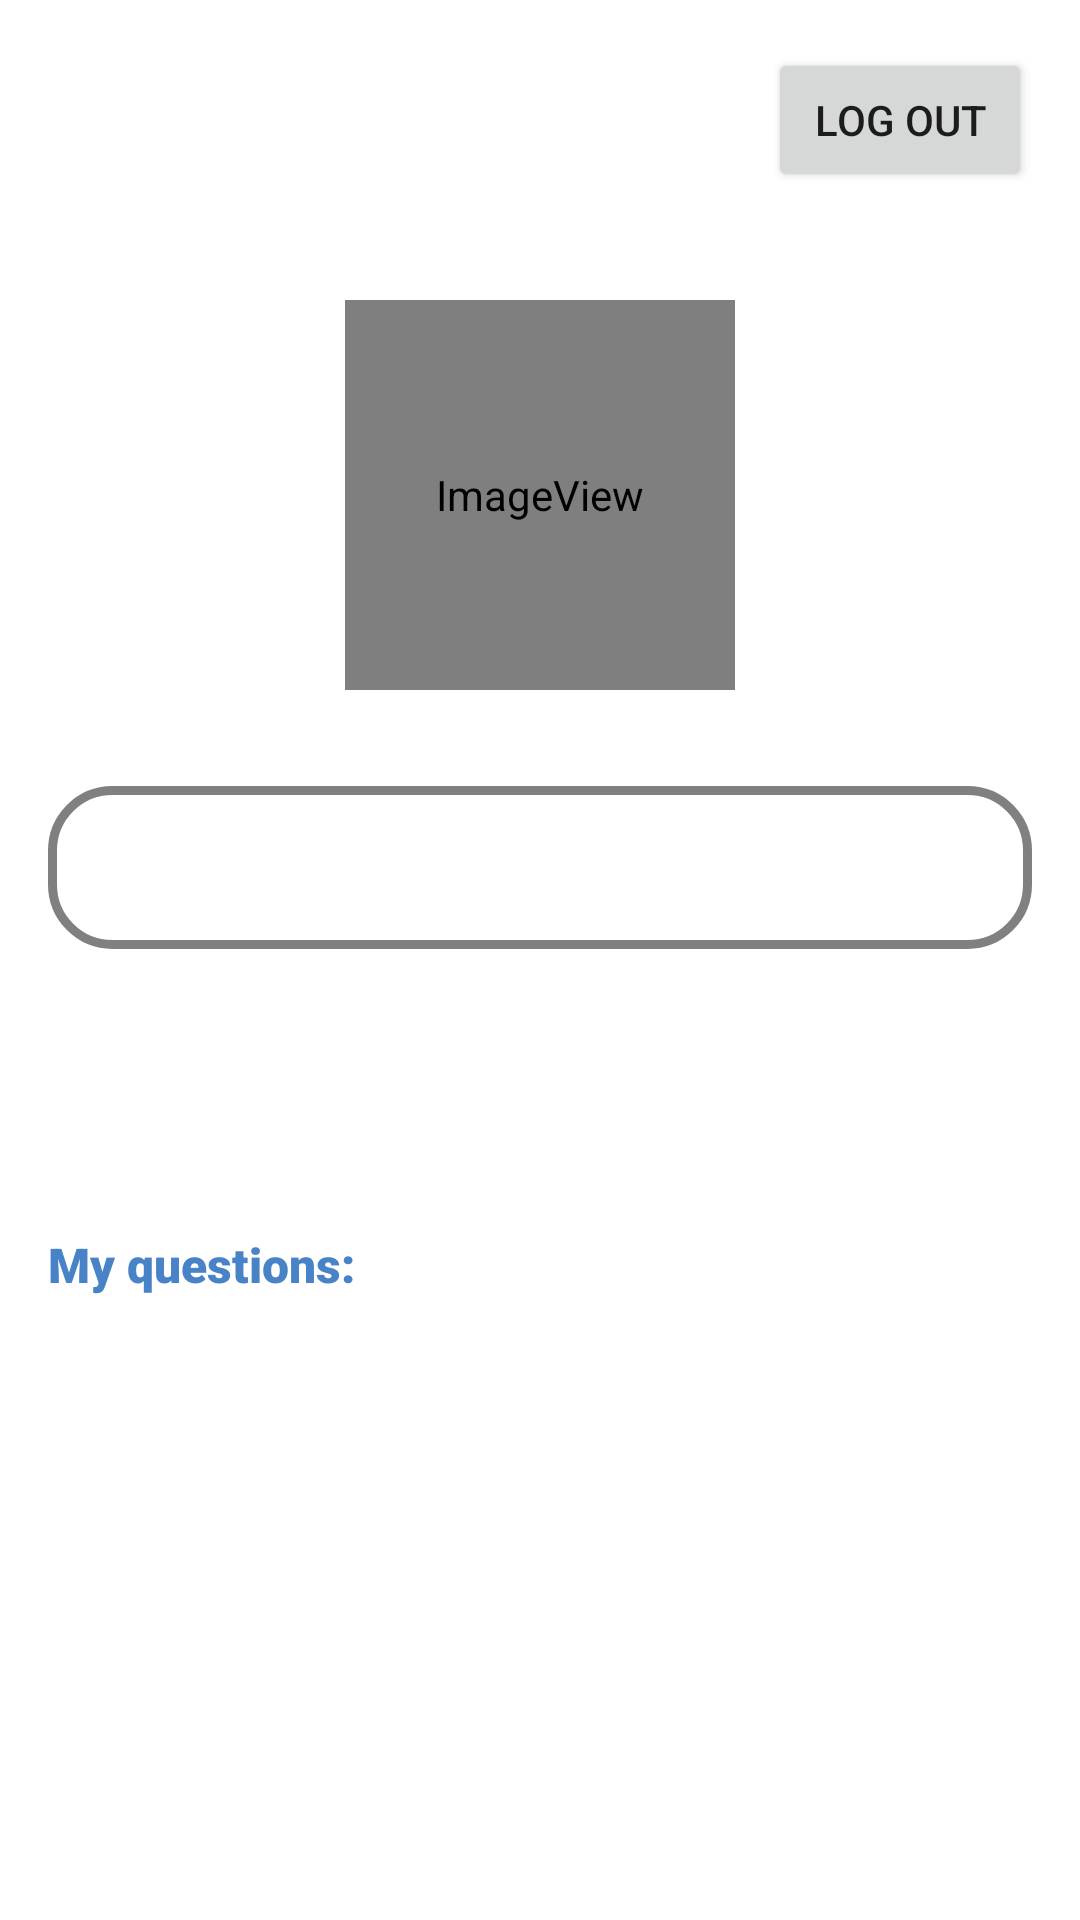

Android layout source for this screen:
<!-- AndroidManifest.xml: application theme Theme.UQA -->
<!-- res/layout/fragment_profile.xml -->
<?xml version="1.0" encoding="utf-8"?>
<androidx.constraintlayout.widget.ConstraintLayout xmlns:android="http://schemas.android.com/apk/res/android"
    xmlns:app="http://schemas.android.com/apk/res-auto"
    xmlns:tools="http://schemas.android.com/tools"
    android:layout_width="match_parent"
    android:layout_height="match_parent"
    tools:context=".presentation.profile.ProfileFragment">


    <EditText
        android:id="@+id/userName"
        android:layout_width="0dp"
        android:layout_height="wrap_content"
        android:layout_marginStart="16dp"
        android:layout_marginTop="32dp"
        android:layout_marginEnd="16dp"
        android:background="@drawable/shape_cornered_button"
        android:ems="10"
        android:inputType="textPersonName"
        android:padding="15dp"
        app:layout_constraintEnd_toEndOf="parent"
        app:layout_constraintHorizontal_bias="0.5"
        app:layout_constraintStart_toStartOf="parent"
        app:layout_constraintTop_toBottomOf="@+id/userPictrure"
        app:layout_constraintVertical_chainStyle="packed" />

    <EditText
        android:id="@+id/userEmail"
        android:layout_width="0dp"
        android:layout_height="wrap_content"
        android:layout_marginStart="16dp"
        android:layout_marginTop="16dp"
        android:layout_marginEnd="16dp"
        android:background="@drawable/shape_cornered_button"
        android:ems="10"
        android:inputType="textEmailAddress"
        android:padding="15dp"
        app:layout_constraintEnd_toEndOf="parent"
        app:layout_constraintHorizontal_bias="0.5"
        app:layout_constraintStart_toStartOf="parent"
        app:layout_constraintTop_toBottomOf="@+id/userName"
        app:layout_constraintVertical_chainStyle="packed"
        android:visibility="invisible"/>


    <ImageView
        android:id="@+id/userPictrure"
        android:layout_width="130dp"
        android:layout_height="130dp"
        app:srcCompat="@android:drawable/sym_def_app_icon"
        android:layout_marginTop="100dp"
        app:layout_constraintEnd_toEndOf="parent"
        app:layout_constraintHorizontal_bias="0.5"
        app:layout_constraintStart_toStartOf="parent"
        app:layout_constraintTop_toTopOf="parent"/>


    <Button
        android:id="@+id/logOutButton"
        android:layout_width="wrap_content"
        android:layout_height="wrap_content"
        android:layout_marginTop="16dp"
        android:layout_marginEnd="16dp"
        android:text="Log Out"
        android:textSize="14sp"
        app:layout_constraintEnd_toEndOf="parent"
        app:layout_constraintTop_toTopOf="parent" />

    <androidx.recyclerview.widget.RecyclerView
        android:id="@+id/myQuestionsList"
        android:layout_width="0dp"
        android:layout_height="wrap_content"
        app:layoutManager="androidx.recyclerview.widget.LinearLayoutManager"
        app:layout_constraintEnd_toEndOf="parent"
        app:layout_constraintHorizontal_bias="0.5"
        app:layout_constraintStart_toStartOf="parent"
        app:layout_constraintTop_toBottomOf="@+id/MyQuestionsText"
        tools:listitem="@layout/item_post"/>

    <TextView
        android:id="@+id/MyQuestionsText"
        android:layout_width="wrap_content"
        android:layout_height="wrap_content"
        android:layout_marginTop="24dp"
        android:fontFamily="sans-serif-black"
        android:text="My questions:"
        android:textColor="@color/mainBlue"
        android:textSize="16sp"
        app:layout_constraintStart_toStartOf="@+id/userEmail"
        app:layout_constraintTop_toBottomOf="@+id/userEmail" />
</androidx.constraintlayout.widget.ConstraintLayout>
<!-- res/layout/item_post.xml (included above) -->
<?xml version="1.0" encoding="utf-8"?>
<androidx.cardview.widget.CardView xmlns:android="http://schemas.android.com/apk/res/android"
    xmlns:app="http://schemas.android.com/apk/res-auto"
    xmlns:tools="http://schemas.android.com/tools"
    android:id="@+id/item_post"
    android:layout_width="match_parent"
    android:layout_height="wrap_content"
    android:layout_marginStart="16dp"
    android:layout_marginTop="5dp"
    android:layout_marginEnd="16dp"
    android:layout_marginBottom="7dp"
    app:cardCornerRadius="18dp">

    <androidx.constraintlayout.widget.ConstraintLayout
        android:layout_width="match_parent"
        android:layout_height="match_parent">

        <TextView
            android:id="@+id/post_title"
            android:layout_width="0dp"
            android:layout_height="wrap_content"
            android:layout_marginStart="16dp"
            android:layout_marginTop="16dp"
            android:layout_marginEnd="32dp"
            android:text="How can I get my student ID ?"
            android:textColor="@color/paletteBlack"
            android:textFontWeight="600"
            android:textSize="18sp"
            app:layout_constraintEnd_toEndOf="parent"
            app:layout_constraintStart_toStartOf="parent"
            app:layout_constraintTop_toTopOf="parent" />

        <TextView
            android:id="@+id/post_author"
            android:layout_width="wrap_content"
            android:layout_height="wrap_content"
            android:layout_marginTop="2dp"
            android:text="by @mekiagaso"
            android:textColor="@color/gray"
            android:textSize="12sp"
            app:layout_constraintStart_toStartOf="@+id/post_title"
            app:layout_constraintTop_toBottomOf="@+id/post_title" />

        <TextView
            android:id="@+id/post_date"
            android:layout_width="wrap_content"
            android:layout_height="wrap_content"
            android:layout_marginStart="12dp"
            android:layout_marginTop="2dp"
            android:text="5d "
            android:textColor="@color/gray"
            android:textSize="12sp"
            app:layout_constraintStart_toEndOf="@+id/post_author"
            app:layout_constraintTop_toBottomOf="@+id/post_title" />

        <ImageView
            android:id="@+id/upvote_button"
            android:layout_width="32dp"
            android:layout_height="32dp"
            android:layout_marginStart="24dp"
            android:layout_marginTop="36dp"
            android:layout_marginBottom="19dp"
            android:background="?attr/selectableItemBackground"
            app:layout_constraintBottom_toBottomOf="parent"
            app:layout_constraintStart_toStartOf="parent"
            app:layout_constraintTop_toBottomOf="@+id/post_author"
            app:srcCompat="@drawable/ic_upvote" />

        <ImageView
            android:id="@+id/downvote_button"
            android:layout_width="32dp"
            android:layout_height="32dp"
            android:layout_marginStart="11dp"
            android:background="?attr/selectableItemBackground"
            app:layout_constraintBottom_toBottomOf="@+id/upvote_button"
            app:layout_constraintStart_toEndOf="@+id/upvote_num"
            app:srcCompat="@drawable/ic_downvote" />

        <TextView
            android:id="@+id/upvote_num"
            android:layout_width="wrap_content"
            android:layout_height="wrap_content"
            android:layout_marginStart="3dp"
            android:text="0"
            android:textColor="@color/black"
            app:layout_constraintBottom_toBottomOf="@+id/upvote_button"
            app:layout_constraintStart_toEndOf="@+id/upvote_button"
            app:layout_constraintTop_toTopOf="@+id/upvote_button" />

        <TextView
            android:id="@+id/downvote_num"
            android:layout_width="wrap_content"
            android:layout_height="wrap_content"
            android:layout_marginStart="3dp"
            android:text="0"
            android:textColor="@color/black"
            app:layout_constraintBottom_toBottomOf="@+id/downvote_button"
            app:layout_constraintStart_toEndOf="@+id/downvote_button"
            app:layout_constraintTop_toTopOf="@+id/downvote_button" />
    </androidx.constraintlayout.widget.ConstraintLayout>

</androidx.cardview.widget.CardView>
<!-- resources referenced by this layout -->
<resources>
  <color name="black">#FF000000</color>
  <color name="gray">#AAAAAA</color>
  <color name="mainBlue">#4983C7</color>
  <color name="paletteBlack">#232849</color>
  <!-- drawable ic_downvote (drawable) -->
  <vector android:height="24dp" android:tint="#C74949"
      android:viewportHeight="24" android:viewportWidth="24"
      android:width="24dp" xmlns:android="http://schemas.android.com/apk/res/android">
      <path android:fillColor="@android:color/white" android:pathData="M20,12l-1.41,-1.41L13,16.17V4h-2v12.17l-5.58,-5.59L4,12l8,8 8,-8z"/>
  </vector>
  <!-- drawable ic_upvote (drawable) -->
  <vector android:height="24dp" android:tint="#4983C7"
      android:viewportHeight="24" android:viewportWidth="24"
      android:width="24dp" xmlns:android="http://schemas.android.com/apk/res/android">
      <path android:fillColor="@android:color/white" android:pathData="M4,12l1.41,1.41L11,7.83V20h2V7.83l5.58,5.59L20,12l-8,-8 -8,8z"/>
  </vector>
  <!-- drawable shape_cornered_button (drawable) -->
  <?xml version="1.0" encoding="utf-8"?>
  <shape xmlns:android="http://schemas.android.com/apk/res/android">
      <corners
          android:radius="20sp"/>
      <stroke
          android:width="3dp"
          android:color="#808080"/>
  </shape>
  <style name="Theme.UQA" parent="Theme.MaterialComponents.DayNight.DarkActionBar">
          
          <item name="colorPrimary">@color/purple_500</item>
          <item name="colorPrimaryVariant">@color/purple_700</item>
          <item name="colorOnPrimary">@color/white</item>
          
          <item name="colorSecondary">@color/teal_200</item>
          <item name="colorSecondaryVariant">@color/teal_700</item>
          <item name="colorOnSecondary">@color/black</item>
          
          <item name="android:statusBarColor" tools:targetApi="l">?attr/colorPrimaryVariant</item>
          
      </style>
  <color name="purple_500">#FF6200EE</color>
  <color name="purple_700">#FF3700B3</color>
  <color name="white">#FFFFFFFF</color>
  <color name="teal_200">#FF03DAC5</color>
  <color name="teal_700">#FF018786</color>
</resources>
